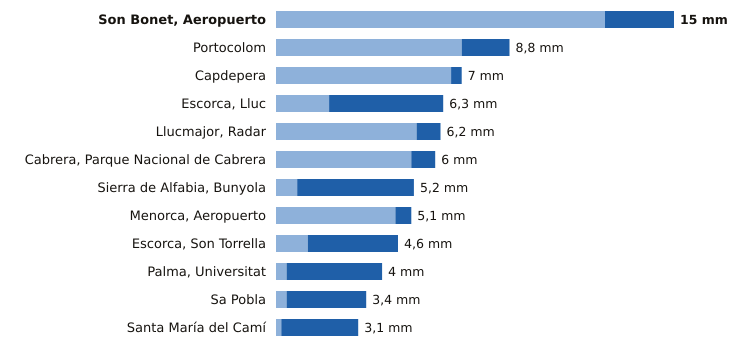

The data file committed next to this chart (first rows):
estacion, provincia, indicativo, mm_6_dias_anteriores, mm_hoy, mm_7_dias, horas_de_hoy
Son Bonet, Aeropuerto, Illes Balears, B275E, 12.4, 2.6, 15.0, 6
Portocolom, Illes Balears, B434X, 7.0, 1.8, 8.8, 6
Capdepera, Illes Balears, B569X, 6.6, 0.4, 7.0, 6
Escorca, Lluc, Illes Balears, B013X, 2.0, 4.3, 6.3, 6
Llucmajor, Radar, Illes Balears, B301, 5.3, 0.9, 6.2, 6
Cabrera, Parque Nacional de Cabrera, Illes Balears, B398A, 5.1, 0.9, 6.0, 6
Sierra de Alfabia, Bunyola, Illes Balears, B248, 0.8, 4.4, 5.2, 6
Menorca, Aeropuerto, Illes Balears, B893, 4.5, 0.6, 5.1, 6
Escorca, Son Torrella, Illes Balears, B684A, 1.2, 3.4, 4.6, 6
Palma, Universitat, Illes Balears, B236C, 0.4, 3.6, 4.0, 6
Sa Pobla, Illes Balears, B691Y, 0.4, 3.0, 3.4, 6
Santa María del Camí, Illes Balears, B656A, 0.2, 2.9, 3.1, 6
